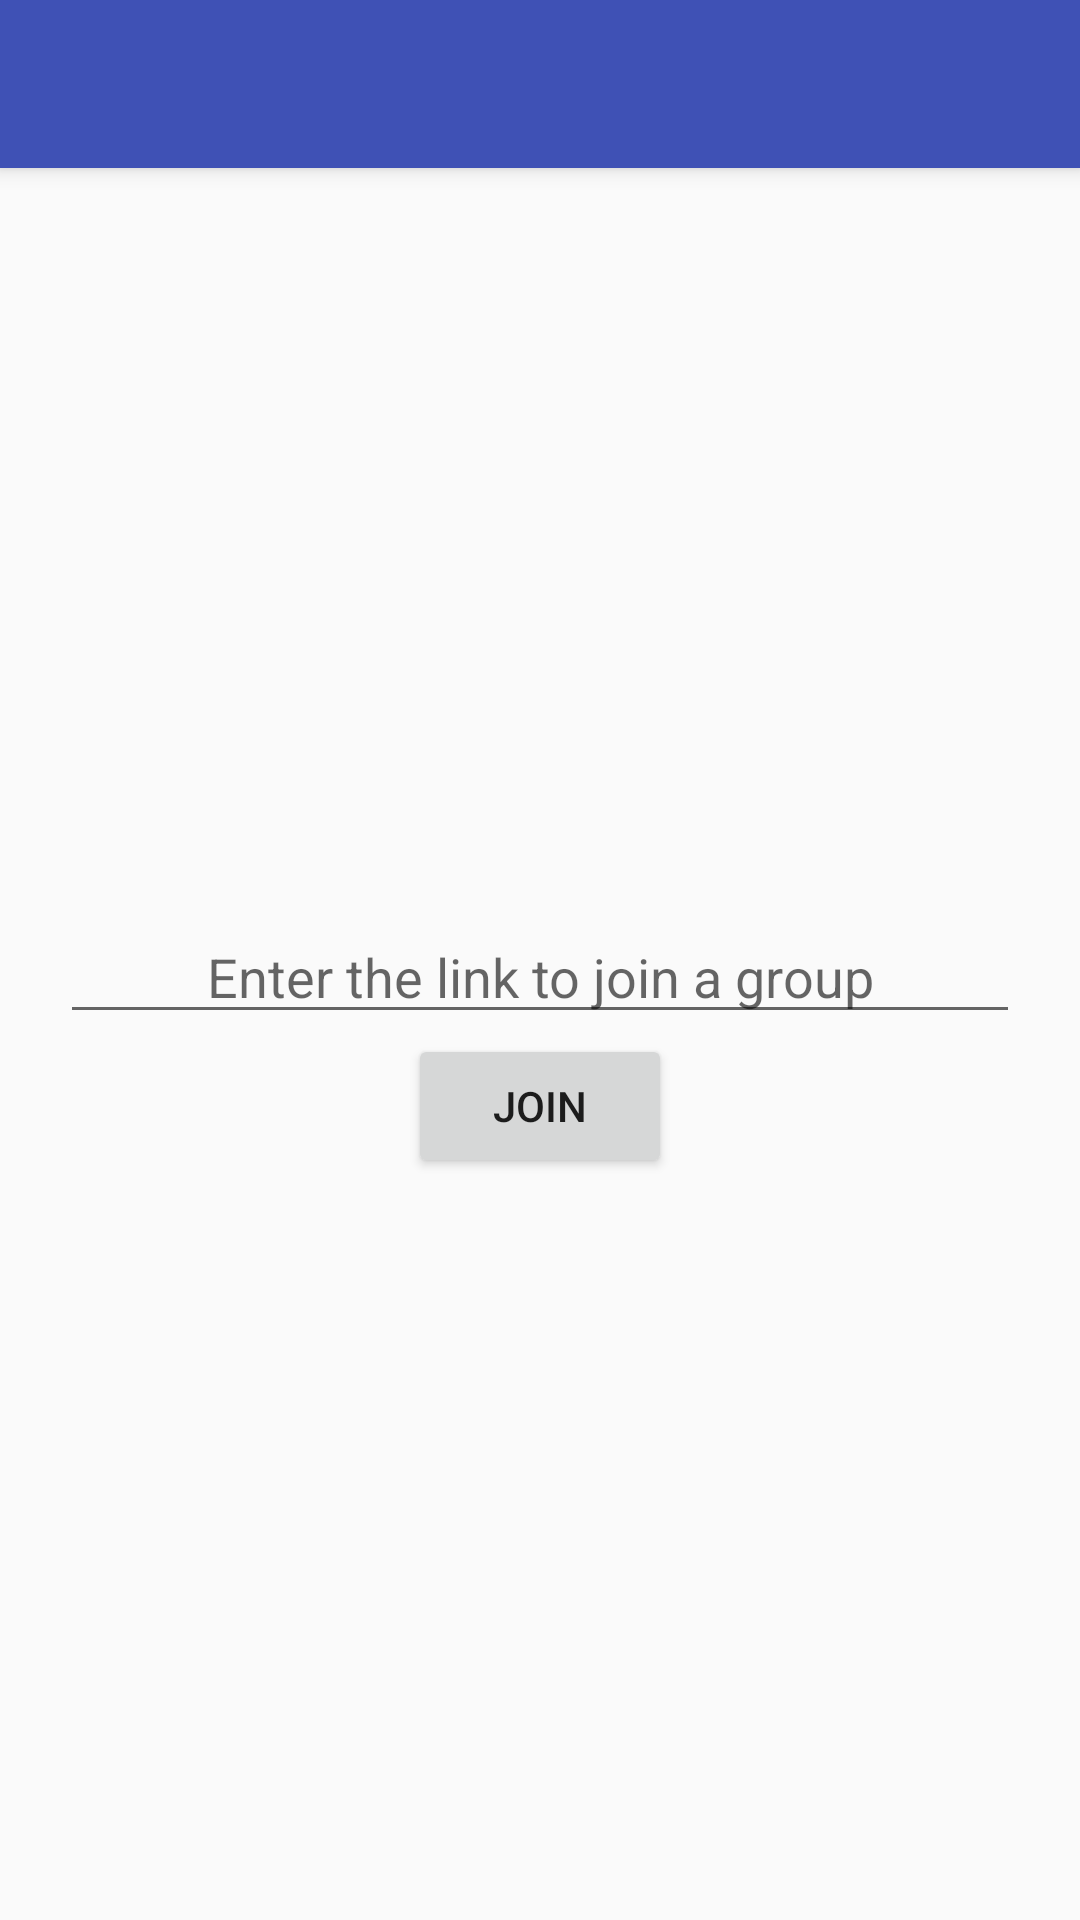

Here is an Android app screen rendered from its layout file. Give the layout XML and the strings, colors and styles it references.
<!-- AndroidManifest.xml: activity theme AppTheme.NoActionBar -->
<!-- res/layout/activity_join_group.xml -->
<?xml version="1.0" encoding="utf-8"?>
<android.support.design.widget.CoordinatorLayout xmlns:android="http://schemas.android.com/apk/res/android"
    xmlns:app="http://schemas.android.com/apk/res-auto"
    xmlns:tools="http://schemas.android.com/tools"
    android:layout_width="match_parent"
    android:layout_height="match_parent"
    android:fitsSystemWindows="true"
    tools:context="mfs.ui.JoinGroupActivity">

    <android.support.design.widget.AppBarLayout
        android:layout_width="match_parent"
        android:layout_height="wrap_content"
        android:theme="@style/AppTheme.AppBarOverlay">

        <android.support.v7.widget.Toolbar
            android:id="@+id/toolbar"
            android:layout_width="match_parent"
            android:layout_height="?attr/actionBarSize"
            android:background="?attr/colorPrimary"
            app:popupTheme="@style/AppTheme.PopupOverlay" />

    </android.support.design.widget.AppBarLayout>

    <include layout="@layout/content_join_group" />

</android.support.design.widget.CoordinatorLayout>
<!-- res/layout/content_join_group.xml (included above) -->
<?xml version="1.0" encoding="utf-8"?>
<RelativeLayout xmlns:android="http://schemas.android.com/apk/res/android"
    xmlns:app="http://schemas.android.com/apk/res-auto"
    xmlns:tools="http://schemas.android.com/tools"
    android:layout_width="match_parent"
    android:layout_height="match_parent"
    app:layout_behavior="@string/appbar_scrolling_view_behavior"
    tools:context="mfs.ui.JoinGroupActivity"
    tools:showIn="@layout/activity_join_group">

    <LinearLayout
        android:layout_width="match_parent"
        android:layout_height="match_parent"
        android:orientation="vertical"
        android:gravity="center">
        <EditText
            android:id="@+id/editText_groupLink"
            android:layout_width="match_parent"
            android:layout_height="wrap_content"
            android:hint="@string/label_joinGroup"
            android:layout_marginLeft="20dp"
            android:layout_marginRight="20dp"
            android:gravity="center"/>
        <Button
            android:id="@+id/button_joinGroup"
            android:layout_width="wrap_content"
            android:layout_height="wrap_content"
            android:text="@string/button_joinGroup"/>

    </LinearLayout>

</RelativeLayout>
<!-- resources referenced by this layout -->
<resources>
  <string name="button_joinGroup">Join</string>
  <string name="label_joinGroup">Enter the link to join a group</string>
  <style name="AppTheme.AppBarOverlay" parent="ThemeOverlay.AppCompat.Dark.ActionBar" />
  <style name="AppTheme.PopupOverlay" parent="ThemeOverlay.AppCompat.Light" />
  <style name="AppTheme.NoActionBar">
          <item name="windowActionBar">false</item>
          <item name="windowNoTitle">true</item>
      </style>
</resources>
